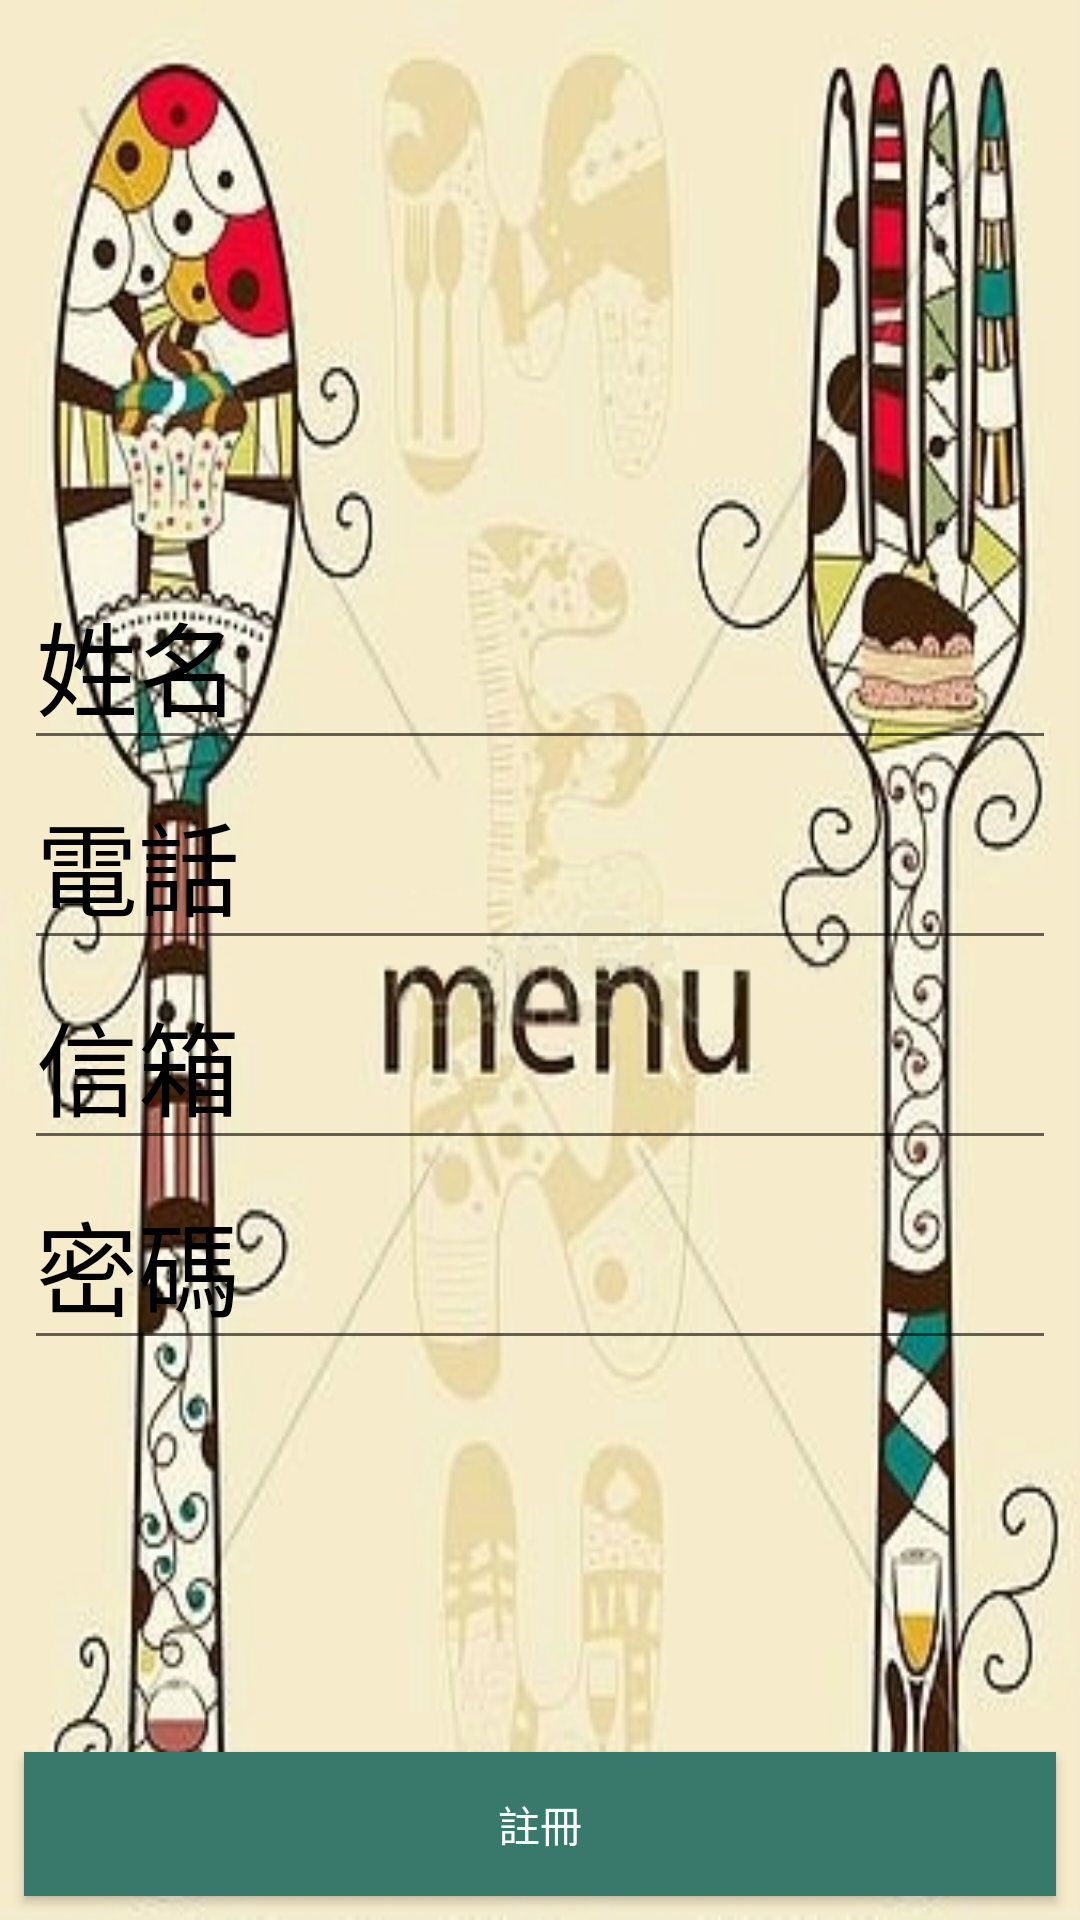

This screen was rendered from an Android layout file. Write that file and the resources it references.
<!-- AndroidManifest.xml: application theme AppTheme -->
<!-- res/layout/activity_sign_up.xml -->
<?xml version="1.0" encoding="utf-8"?>
<RelativeLayout xmlns:android="http://schemas.android.com/apk/res/android"
    xmlns:tools="http://schemas.android.com/tools"
    android:id="@+id/activity_sign_up"
    android:layout_width="match_parent"
    android:layout_height="match_parent"
    android:background="@drawable/maintheme"
    tools:context="project.newstylefood.SignUp">

    <LinearLayout
        android:orientation="vertical"
        android:layout_marginLeft="8dp"
        android:layout_marginRight="8dp"
        android:layout_centerInParent="true"
        android:layout_width="match_parent"
        android:layout_height="wrap_content">

        <EditText
            android:id="@+id/edtName"
            android:hint="姓名"
            android:layout_width="match_parent"
            android:layout_height="wrap_content"
            android:textColorHint="@android:color/black"
            android:textColor="@android:color/black"
            android:textSize="34sp"
            android:inputType="textPersonName"/>

        <EditText
            android:id="@+id/edtPhone"
            android:hint="電話"
            android:layout_width="match_parent"
            android:layout_height="wrap_content"
            android:textColorHint="@android:color/black"
            android:textColor="@android:color/black"
            android:textSize="34sp"
            android:inputType="phone"/>

        <EditText
            android:id="@+id/edtEmail"
            android:hint="信箱"
            android:layout_width="match_parent"
            android:layout_height="wrap_content"
            android:textColorHint="@android:color/black"
            android:textColor="@android:color/black"
            android:textSize="34sp"
            android:inputType="textEmailAddress"/>

        <EditText
            android:id="@+id/edtPassword"
            android:hint="密碼"
            android:layout_width="match_parent"
            android:layout_height="wrap_content"
            android:textColorHint="@android:color/black"
            android:textColor="@android:color/black"
            android:textSize="34sp"
            android:inputType="textPassword"/>




    </LinearLayout>

    <Button
        android:id="@+id/btnSignUp"
        android:text="註冊"
        android:textColor="@android:color/white"
        android:layout_marginRight="8dp"
        android:layout_marginLeft="8dp"
        android:layout_alignParentBottom="true"
        android:layout_width="match_parent"
        android:layout_height="wrap_content"
        android:layout_margin="8dp"
        android:background="@color/btnSignUp"
        android:shadowColor="@android:color/black" />


</RelativeLayout>
<!-- resources referenced by this layout -->
<resources>
  <color name="btnSignUp">#39796b</color>
  <!-- drawable maintheme: jpg bitmap (drawable, 84740 bytes) -->
  <style name="AppTheme" parent="Theme.AppCompat.Light.NoActionBar">
          
          <item name="colorPrimary">@color/colorPrimary</item>
          <item name="colorPrimaryDark">@color/colorPrimaryDark</item>
          <item name="colorAccent">@color/colorAccent</item>
      </style>
  <color name="colorPrimary">#004d40</color>
  <color name="colorPrimaryDark">#00251a</color>
  <color name="colorAccent">#39796b</color>
</resources>
